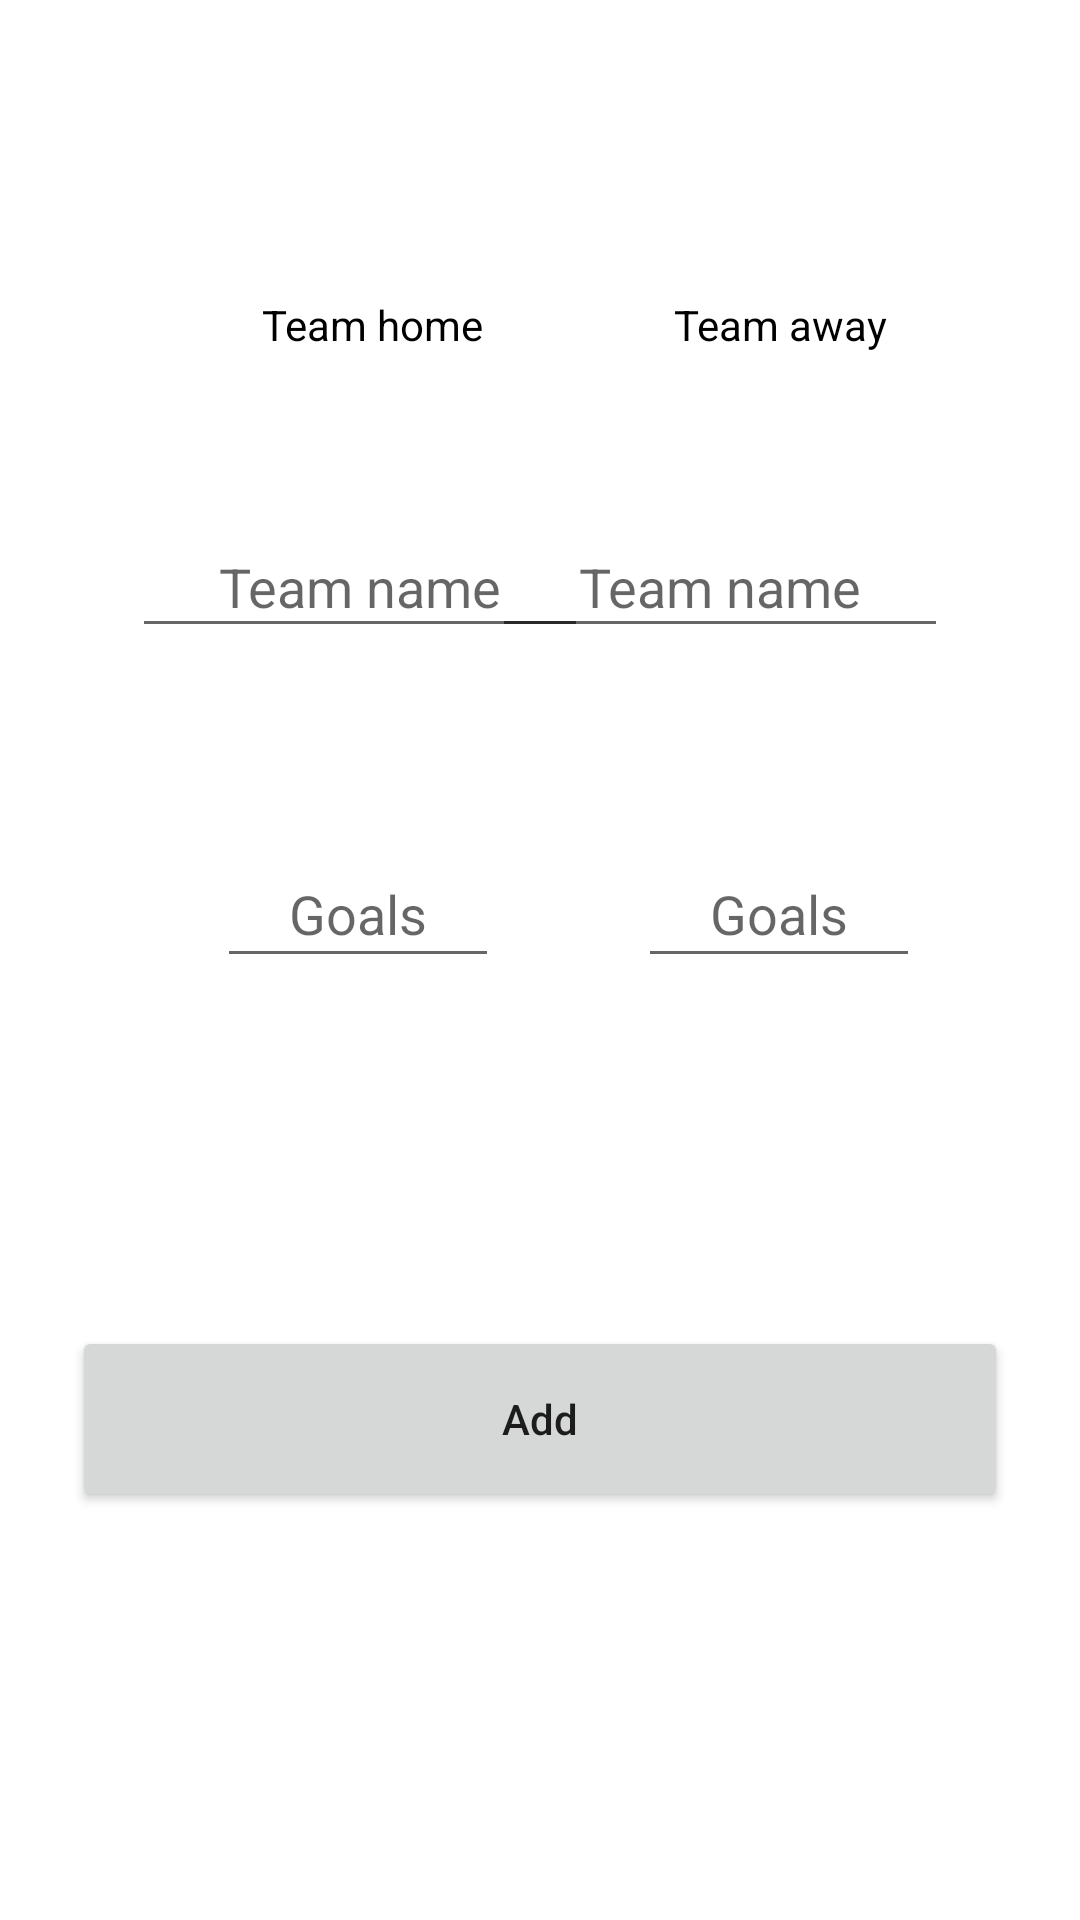

Here is an Android app screen rendered from its layout file. Give the layout XML and the strings, colors and styles it references.
<!-- AndroidManifest.xml: application theme Theme.FootballProj -->
<!-- res/layout/activity_add_game.xml -->
<?xml version="1.0" encoding="utf-8"?>
<androidx.constraintlayout.widget.ConstraintLayout xmlns:android="http://schemas.android.com/apk/res/android"
    xmlns:app="http://schemas.android.com/apk/res-auto"
    xmlns:tools="http://schemas.android.com/tools"
    android:layout_width="match_parent"
    android:layout_height="match_parent"
    tools:context=".AddGame"
    android:padding="24dp">

    <TextView
        android:id="@+id/team1_headline"
        android:layout_width="80dp"
        android:layout_height="wrap_content"

        android:layout_marginStart="60dp"
        android:layout_marginTop="20dp"
        android:text="Team home"
        android:textColor="@color/black"
        android:textAlignment="center"
        app:layout_constraintBottom_toTopOf="@+id/team1_input"
        app:layout_constraintStart_toStartOf="parent"
        app:layout_constraintTop_toTopOf="parent" />

    <TextView
        android:id="@+id/team2_headline"
        android:layout_width="80dp"
        android:layout_height="wrap_content"
        android:layout_marginStart="30dp"
        android:layout_marginTop="20dp"
        android:layout_marginEnd="10dp"
        android:text="Team away"
        android:textColor="@color/black"
        android:textAlignment="center"
        app:layout_constraintBottom_toTopOf="@+id/team2_input"
        app:layout_constraintEnd_toEndOf="parent"
        app:layout_constraintStart_toEndOf="@+id/team1_headline"
        app:layout_constraintTop_toTopOf="parent" />

    <EditText
        android:id="@+id/team1_input"
        android:layout_width="152dp"
        android:layout_height="44dp"
        android:layout_marginStart="20dp"
        android:layout_marginTop="148dp"
        android:ems="10"
        android:hint="Team name"
        android:inputType="textPersonName"
        android:textAlignment="center"
        app:layout_constraintEnd_toEndOf="parent"
        app:layout_constraintHorizontal_bias="0.0"
        app:layout_constraintStart_toStartOf="parent"
        app:layout_constraintTop_toTopOf="parent" />

    <EditText
        android:id="@+id/goals1_input"
        android:layout_width="94dp"
        android:layout_height="46dp"
        android:layout_marginStart="28dp"
        android:layout_marginTop="64dp"
        android:ems="10"
        android:hint="Goals"
        android:inputType="textPersonName"
        android:textAlignment="center"
        app:layout_constraintEnd_toEndOf="parent"
        app:layout_constraintHorizontal_bias="0.107"
        app:layout_constraintStart_toStartOf="parent"
        app:layout_constraintTop_toBottomOf="@+id/team1_input" />

    <EditText
        android:id="@+id/team2_input"
        android:layout_width="152dp"
        android:layout_height="44dp"
        android:layout_marginTop="148dp"
        android:layout_marginEnd="20dp"
        android:ems="10"
        android:hint="Team name"
        android:inputType="textPersonName"
        android:textAlignment="center"
        app:layout_constraintEnd_toEndOf="parent"
        app:layout_constraintHorizontal_bias="1.0"
        app:layout_constraintStart_toEndOf="@+id/team1_input"
        app:layout_constraintTop_toTopOf="parent" />

    <EditText
        android:id="@+id/goals2_input"
        android:layout_width="94dp"
        android:layout_height="46dp"
        android:layout_marginTop="64dp"
        android:layout_marginEnd="5dp"
        android:ems="10"
        android:hint="Goals"
        android:inputType="textPersonName"
        android:textAlignment="center"
        app:layout_constraintEnd_toEndOf="parent"
        app:layout_constraintHorizontal_bias="0.656"
        app:layout_constraintStart_toEndOf="@+id/goals1_input"
        app:layout_constraintTop_toBottomOf="@+id/team2_input" />

    <Button
        android:id="@+id/add_btn"
        android:layout_width="match_parent"
        android:layout_height="62dp"
        android:layout_marginTop="116dp"
        android:text="Add"
        android:textAlignment="center"
        android:textAllCaps="false"
        app:layout_constraintEnd_toEndOf="parent"
        app:layout_constraintStart_toStartOf="parent"
        app:layout_constraintTop_toBottomOf="@+id/goals2_input" />


</androidx.constraintlayout.widget.ConstraintLayout>
<!-- resources referenced by this layout -->
<resources>
  <color name="black">#FF000000</color>
  <style name="Theme.FootballProj" parent="Theme.MaterialComponents.DayNight.DarkActionBar">
          
          <item name="colorPrimary">@color/brown_500</item>
          <item name="colorPrimaryVariant">@color/brown_700</item>
          <item name="colorOnPrimary">@color/white</item>
          
          <item name="colorSecondary">@color/teal_200</item>
          <item name="colorSecondaryVariant">@color/teal_700</item>
          <item name="colorOnSecondary">@color/black</item>
          
          <item name="android:statusBarColor">?attr/colorPrimaryVariant</item>
          
      </style>
  <color name="brown_500">#0D1B2A</color>
  <color name="brown_700">#0D1B2A</color>
  <color name="white">#FFFFFFFF</color>
  <color name="teal_200">#FF03DAC5</color>
  <color name="teal_700">#FF018786</color>
</resources>
